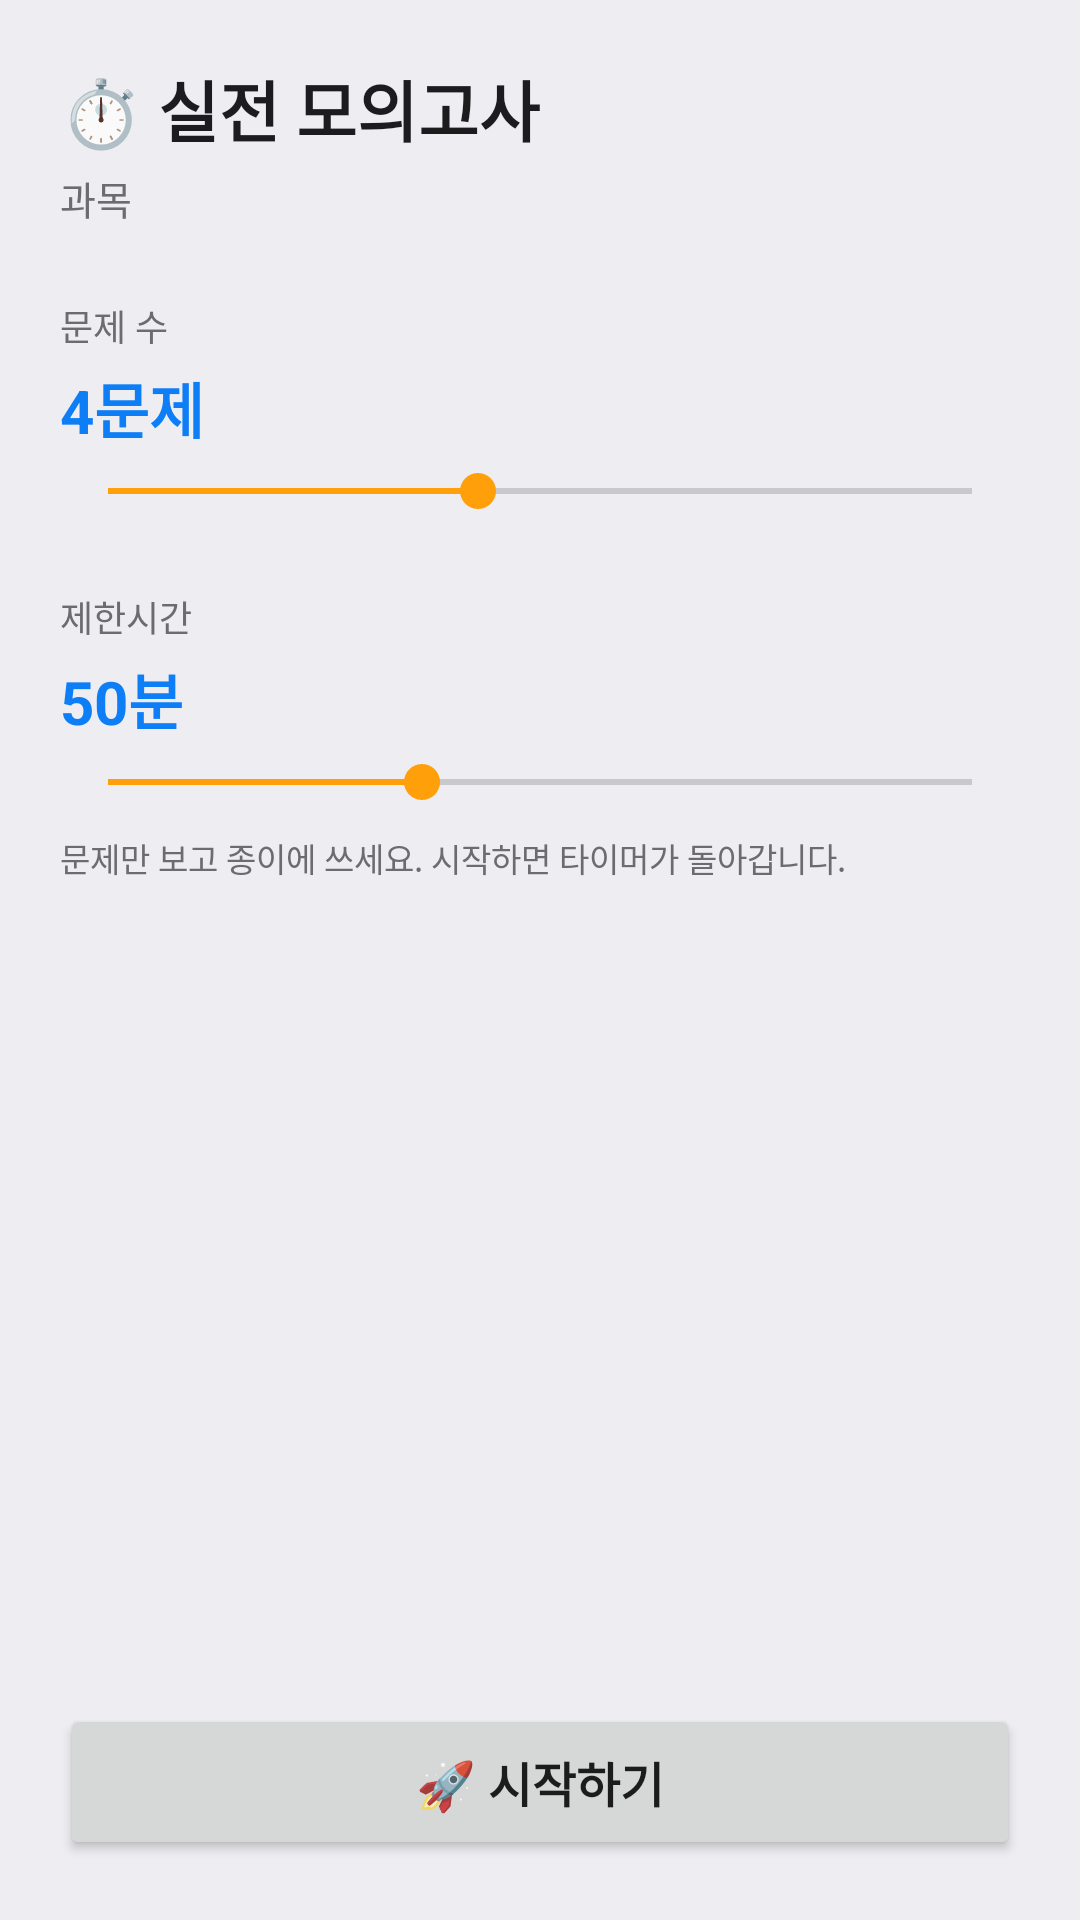

This screen was rendered from an Android layout file. Write that file and the resources it references.
<!-- AndroidManifest.xml: application theme Theme.AdminMemo -->
<!-- res/layout/activity_exam_setup.xml -->
<?xml version="1.0" encoding="utf-8"?>
<LinearLayout xmlns:android="http://schemas.android.com/apk/res/android"
    android:layout_width="match_parent"
    android:layout_height="match_parent"
    android:orientation="vertical"
    android:background="@color/bg_screen"
    android:padding="20dp">

    <TextView
        android:layout_width="wrap_content"
        android:layout_height="wrap_content"
        android:text="⏱️ 실전 모의고사"
        android:textColor="@color/text_main"
        android:textSize="22sp"
        android:textStyle="bold"
        android:layout_marginBottom="4dp"/>

    <TextView
        android:id="@+id/tvExamSubjectLabel"
        android:layout_width="wrap_content"
        android:layout_height="wrap_content"
        android:textColor="@color/text_sub"
        android:textSize="13sp"
        android:layout_marginBottom="24dp"
        android:text="과목"/>

    <TextView
        android:layout_width="wrap_content"
        android:layout_height="wrap_content"
        android:text="문제 수"
        android:textColor="@color/text_sub"
        android:textSize="12sp"
        android:layout_marginBottom="4dp"/>

    <TextView
        android:id="@+id/tvQuestionCount"
        android:layout_width="wrap_content"
        android:layout_height="wrap_content"
        android:text="4문제"
        android:textColor="@color/primary"
        android:textStyle="bold"
        android:textSize="20sp"
        android:layout_marginBottom="4dp"/>

    <SeekBar
        android:id="@+id/seekQuestionCount"
        android:layout_width="match_parent"
        android:layout_height="wrap_content"
        android:max="7"
        android:progress="3"
        android:layout_marginBottom="24dp"/>

    <TextView
        android:layout_width="wrap_content"
        android:layout_height="wrap_content"
        android:text="제한시간"
        android:textColor="@color/text_sub"
        android:textSize="12sp"
        android:layout_marginBottom="4dp"/>

    <TextView
        android:id="@+id/tvTimeLimit"
        android:layout_width="wrap_content"
        android:layout_height="wrap_content"
        android:text="50분"
        android:textColor="@color/primary"
        android:textStyle="bold"
        android:textSize="20sp"
        android:layout_marginBottom="4dp"/>

    <SeekBar
        android:id="@+id/seekTimeLimit"
        android:layout_width="match_parent"
        android:layout_height="wrap_content"
        android:max="22"
        android:progress="8"
        android:layout_marginBottom="8dp"/>

    <TextView
        android:layout_width="match_parent"
        android:layout_height="wrap_content"
        android:text="문제만 보고 종이에 쓰세요. 시작하면 타이머가 돌아갑니다."
        android:textColor="@color/text_sub"
        android:textSize="11sp"
        android:layout_marginBottom="28dp"/>

    <View android:layout_width="0dp" android:layout_height="0dp" android:layout_weight="1"/>

    <Button
        android:id="@+id/btnStartExam"
        android:layout_width="match_parent"
        android:layout_height="wrap_content"
        android:minHeight="@dimen/btn_min_height"
        android:text="🚀 시작하기"
        android:textSize="16sp"
        android:textStyle="bold"/>

</LinearLayout>
<!-- resources referenced by this layout -->
<resources>
  <color name="bg_screen">#EEEEF2</color>
  <color name="primary">#0D7EF5</color>
  <color name="text_main">#1C1C1E</color>
  <color name="text_sub">#6C6C70</color>
  <dimen name="btn_min_height">52dp</dimen>
  <style name="Theme.AdminMemo" parent="Theme.MaterialComponents.DayNight.NoActionBar">
          <item name="colorPrimary">@color/primary</item>
          <item name="colorPrimaryDark">@color/primary_dark</item>
          <item name="colorAccent">@color/accent</item>
          <item name="android:windowBackground">@color/bg_screen</item>
      </style>
  <color name="primary_dark">@color/primary</color>
  <color name="accent">#FF9F0A</color>
</resources>
